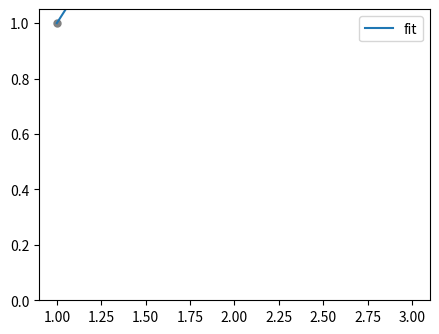

Reproduce this figure in Python.
"""A one-line summary that does not use variable names or the
    function name.
    Several sentences providing an extended description. Refer to
    variables using back-ticks, e.g. `var`.

    Parameters
    ----------
    var1 : array_like
        Array_like means all those objects -- lists, nested lists, etc. --
        that can be converted to an array.  We can also refer to
        variables like `var1`.
    var2 : int
        The type above can either refer to an actual Python type
        (e.g. ``int``), or describe the type of the variable in more
        detail, e.g. ``(N,) ndarray`` or ``array_like``.
    long_var_name : {'hi', 'ho'}, optional
        Choices in brackets, default first when optional.

    Returns
    -------
    type
        Explanation of anonymous return value of type ``type``.
    describe : type
        Explanation of return value named `describe`.
    out : type
        Explanation of `out`.

    Other Parameters
    ----------------
    only_seldom_used_keywords : type
        Explanation
    common_parameters_listed_above : type
        Explanation

    Raises
    ------
    BadException
        Because you shouldn't have done that.

    See Also
    --------
    otherfunc : relationship (optional)
    newfunc : Relationship (optional), which could be fairly long, in which
              case the line wraps here.
    thirdfunc, fourthfunc, fifthfunc

    Notes
    -----
    Notes about the implementation algorithm (if needed).
    This can have multiple paragraphs.
    You may include some math:

"""

def cm2inch(*tupl):
    inch = 2.54
    if isinstance(tupl[0], tuple):
        return tuple(i/inch for i in tupl[0])
    else:
        return tuple(i/inch for i in tupl)


import numpy as np
import pylab
from scipy.optimize import curve_fit

import matplotlib.pyplot as plt

# plot points
x = [1,2,3]
y = [1,2,3]
plt.figure(figsize=cm2inch(12.8, 9.6))

plt.plot(x, y, 'ro', markersize=5, color='gray')

pylab.plot(x, y, label='fit')
pylab.ylim(0, 1.05)
pylab.legend(loc='best')
pylab.show()
